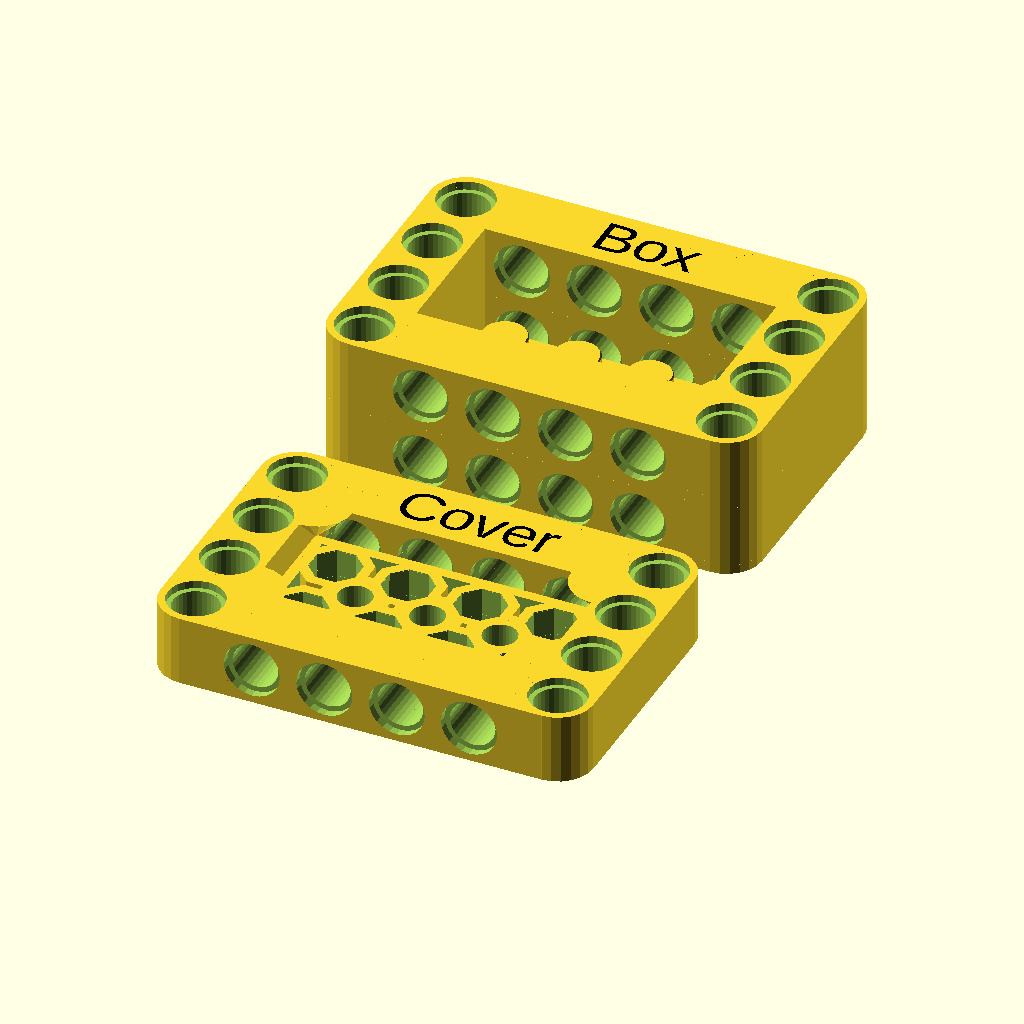
Cell 1 — every parameter at its default value.
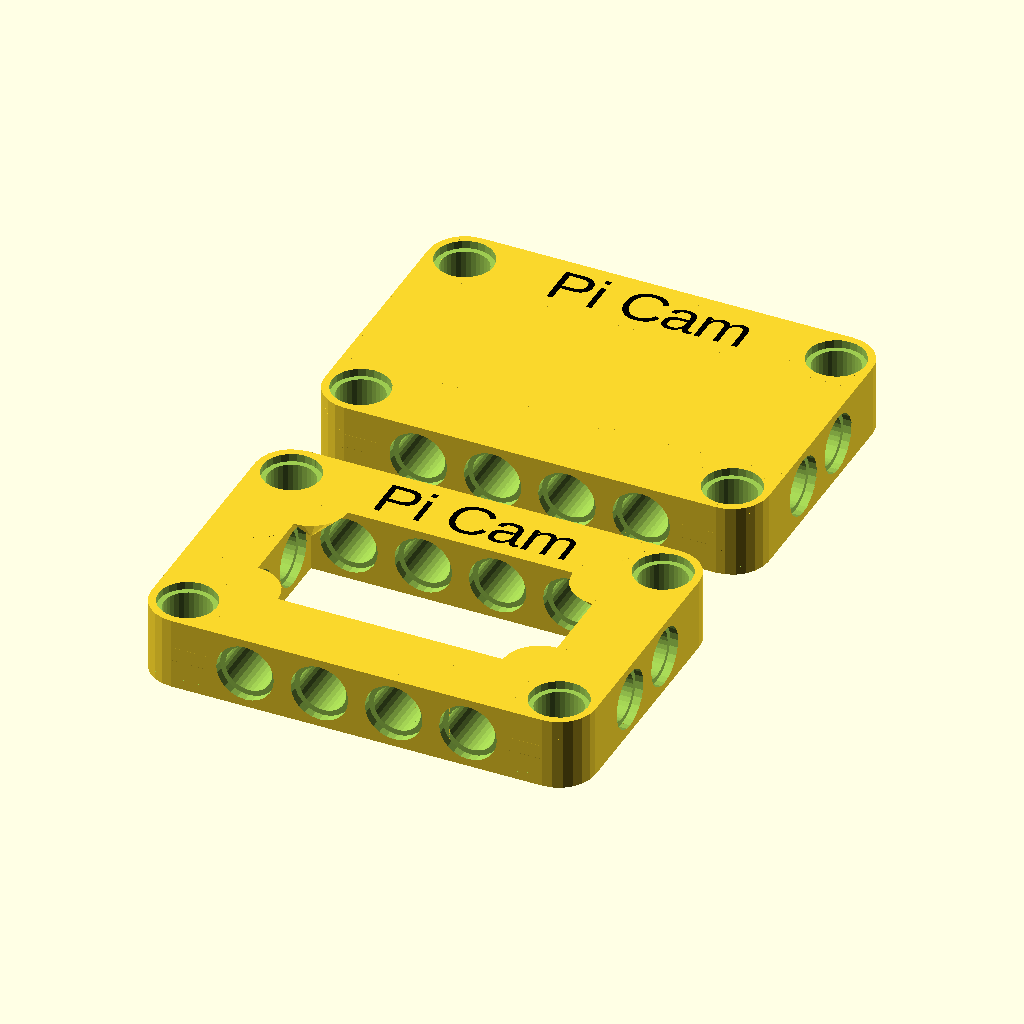
Cell 2: the "Rev22" preset from the model's presets file.
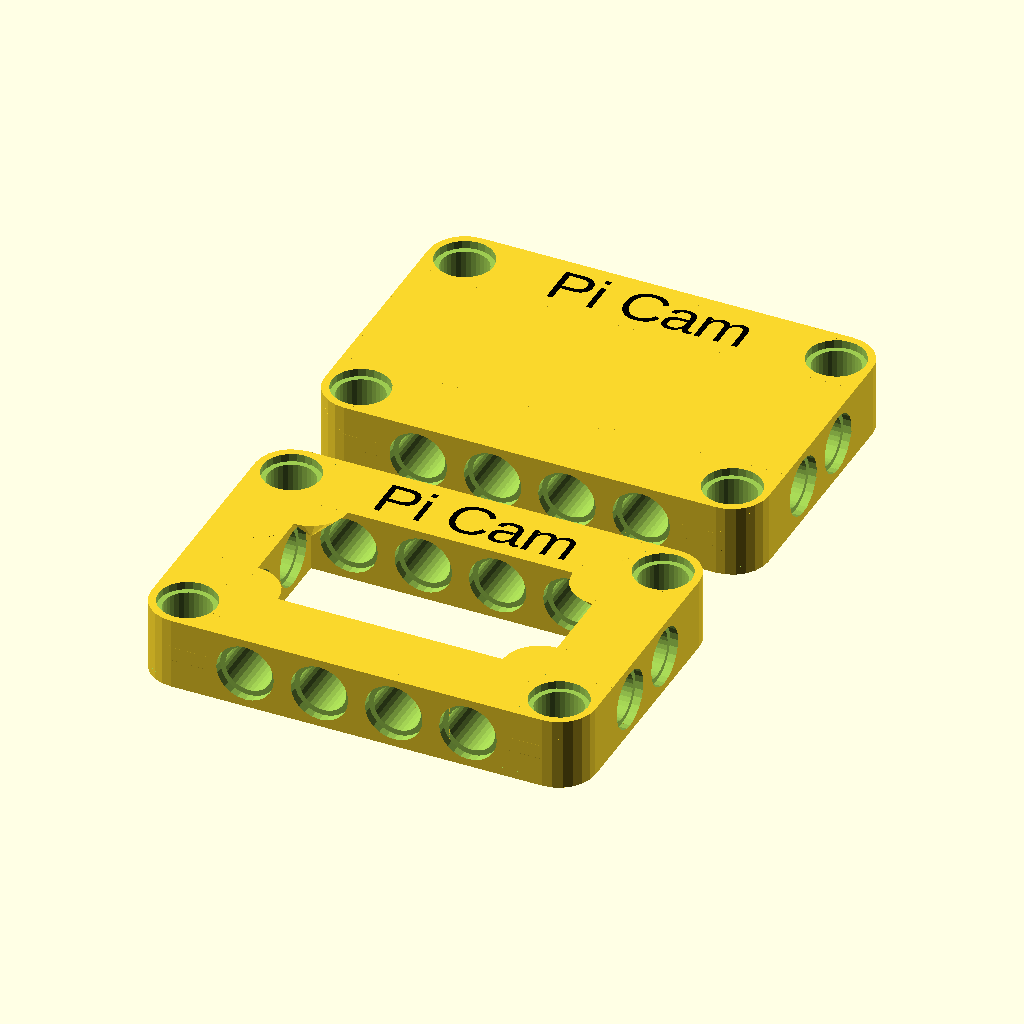
Cell 3 — preset "Rev2".
All cells are drawn from the same view direction (rotation 55°, 0°, 25°, orthographic, colour scheme Cornfield), but the view is re-fitted for each cell, so position and scale can differ between cells as well as the parameter.
Source of the model, technic-mount/PELA-technic-box.scad:
/*
PELA Slot Mount - 3D Printed LEGO-compatible PCB mount, vertical slide-in

Published at https://PELAblocks.org

By Paul Houghton
Twitter: @mobile_rat
Email: paulirotta@gmail.com
Blog: https://medium.com/@paulhoughton

Creative Commons Attribution ShareAlike NonCommercial License
    https://creativecommons.org/licenses/by-sa/4.0/legalcode

Design work kindly sponsored by
    https://www.futurice.com

All modules are setup for stateless functional-style reuse in other OpenSCAD files.
To this end, you can always pass in and override all parameters to create
a new effect. Doing this is not natural to OpenSCAD, so apologies for all
the boilerplate arguments which are passed in to each module or any errors
that may be hidden by the sensible default values. This is an evolving art.
*/

include <../style.scad>
include <../material.scad>
use <../PELA-block.scad>
use <../PELA-technic-block.scad>
use <../PELA-socket-panel.scad>
use <../PELA-knob-panel.scad>
use <../technic-beam/PELA-technic-beam.scad>
use <../technic-beam/PELA-technic-twist-beam.scad>


/* [Render] */

// Show the inside structure [mm]
_cut_line = 0; // [0:1:100]

// Printing material (set to select calibrated knob, socket and axle hole fit)
_material = 0; // [0:PLA, 1:ABS, 2:PET, 3:Biofila Silk, 4:Pro1, 5:NGEN, 6:NGEN FLEX, 7:Bridge Nylon, 8:TPU95, 9:TPU85/NinjaFlex, 10:Polycarbonite]

// Is the printer nozzle >= 0.5mm? If so, some features are enlarged to make printing easier
_large_nozzle = true;

// Select parts to render
_render_modules = 2; // [0:technic box, 1:technic cover, 2:technic box and cover]


/* [Box] */

// Total length [blocks]
_l = 6; // [2:1:30]

// Total width [blocks]
_w = 4; // [2:1:30]

// Distance from length ends of connector twist [blocks]
_twist_l = 1; // [1:15]

// Distance from width ends of connector twist [blocks]
_twist_w = 2; // [1:15]

// Height of the enclosure [blocks]
_h = 2; // [1:1:30]

// Interior fill style
_center = 6; // [0:empty, 1:solid, 2:edge cheese holes, 3:top cheese holes, 4:all cheese holes, 5:socket panel, 6:knob panel, 7:flat planel]

// Add holes in the top deck to improve airflow and reduce weight
_top_vents = false;

// Text label
_text = "Box";


/* [Cover] */

// Text label
_cover_text = "Cover";

// Interior fill style
_cover_center = 5; // [0:empty, 1:solid, 2:edge cheese holes, 3:top cheese holes, 4:all cheese holes, 5:socket panel, 6:knob panel, 7:flat planel]

// Height of the cover [blocks]
_cover_h = 1; // [1:1:20]

// Include quarter-round corner hold-downs in the cover
_cover_corner_tabs = true;


/* [Advanced] */
 
// Depth of text etching into top surface
_text_depth = 0.5; // [0.0:0.1:2]

// Horizontal clearance space removed from the outer horizontal surface to allow two parts to be placed next to one another on a 8mm grid [mm]
_horizontal_skin = 0.1; // [0:0.02:0.5]

// Vertical clearance space between two parts to be placed next to one another on a 8mm grid [mm]
_vertical_skin = 0.1; // [0:0.02:0.5]

// How tall are top connectors [mm]
_knob_height = 2.9; // [0:disabled, 1.8:traditional, 2.9:PELA 3D print tall]

// Size of hole in the center of knobs if "center" or "cover center" is "knob panel"
_knob_vent_radius = 0.0; // [0.0:0.1:3.9]



///////////////////////////////////
// FUNCTIONS
///////////////////////////////////

function first_l(twist_l, l) = min(twist_l, ceil(l/2));

function mid_l(l, l1, l3) = max(0, l - l1 - l3);



///////////////////////////////
// DISPLAY
///////////////////////////////

technic_box_and_cover(material=_material, large_nozzle=_large_nozzle, render_modules=_render_modules, cut_line=_cut_line, l=_l, w=_w, h=_h, cover_h=_cover_h, twist_l=_twist_l, twist_w=_twist_w, sockets=_sockets, knobs=_knobs, knob_height=_knob_height, knob_vent_radius=_knob_vent_radius, top_vents=_top_vents, center=_center, cover_center=_cover_center, text=_text, cover_text=_cover_text, text_depth=_text_depth, horizontal_skin=_horizontal_skin, vertical_skin=_vertical_skin, cover_corner_tabs=_cover_corner_tabs);


///////////////////////////////////
// MODULES
///////////////////////////////////


module technic_box_and_cover(material, large_nozzle, cut_line, render_modules, l, w, h, cover_h, twist_l, twist_w, sockets, knobs, knob_height, knob_vent_radius, top_vents, center, cover_center, text, cover_text, text_depth, horizontal_skin, vertical_skin, cover_corner_tabs) {

    assert(material!=undef);
    assert(large_nozzle!=undef);
    assert(cut_line!=undef);
    assert(render_modules!=undef);
    assert(l!=undef);
    assert(w!=undef);
    assert(h!=undef);
    assert(cover_h!=undef);
    assert(twist_l!=undef);
    assert(twist_w!=undef);
    assert(sockets!=undef);
    assert(knobs!=undef);
    assert(knob_vent_radius!=undef);
    assert(top_vents!=undef);
    assert(center!=undef);
    assert(cover_center!=undef);
    assert(text!=undef);
    assert(cover_text!=undef);
    assert(text_depth!=undef);
    assert(horizontal_skin!=undef);
    assert(vertical_skin!=undef);
    assert(cover_corner_tabs!=undef);

    if (render_modules != 0) {
        translate([0, -block_width(w + 1), 0]) {
            technic_box(material=material, large_nozzle=large_nozzle, cut_line=cut_line, l=l, w=w, h=cover_h, twist_l=twist_l, twist_w=twist_w, knob_height=_knob_height, knob_vent_radius=knob_vent_radius, top_vents=top_vents, center=cover_center, text=cover_text, text_depth=text_depth, horizontal_skin=horizontal_skin, vertical_skin=vertical_skin, cover_corner_tabs=cover_corner_tabs);
        }
    }

    if (render_modules != 1) {
        technic_box(material=material, large_nozzle=large_nozzle, cut_line=cut_line, l=l, w=w, h=h, twist_l=twist_l, twist_w=twist_w, knob_height=_knob_height, knob_vent_radius=knob_vent_radius, top_vents=top_vents, center=center, text=text, text_depth=text_depth, horizontal_skin=horizontal_skin, vertical_skin=vertical_skin, cover_corner_tabs=false);
    }
}

module technic_box(material, large_nozzle, cut_line=_cut_line, l, w, h, twist_l, twist_w, knob_height, knob_vent_radius, top_vents, center, text, text_depth, horizontal_skin, vertical_skin, cover_corner_tabs) {

    assert(material!=undef);
    assert(large_nozzle!=undef);
    assert(cut_line!=undef);
    assert(h!=undef);
    assert(knob_height!=undef);
    assert(knob_vent_radius!=undef);
    assert(top_vents!=undef);
    assert(w >= 2);
    assert(twist_w > 0);
    assert(twist_l > 0);
    assert(l >= twist_w + twist_l);
    assert(center >= 0);
    assert(center <= 7);
    assert(text != undef);
    assert(text_depth != undef);
    assert(horizontal_skin!=undef);
    assert(vertical_skin!=undef);
    assert(cover_corner_tabs!=undef);

    difference() {
        union() {
            technic_only_box(material=material, large_nozzle=large_nozzle, cut_line=0, l=l, w=w, h=h, twist_l=twist_l, twist_w=twist_w, knob_height=knob_height, center=center, text=text, text_depth=text_depth, horizontal_skin=horizontal_skin, vertical_skin=vertical_skin);
            
            lc = l - 2;
            wc = w - 2;

            if (center == 5 && lc > 0 && wc > 0) {
                translate([block_width(0.5), block_width(0.5), 0]) {
                    socket_panel(material=material, large_nozzle=large_nozzle, l=lc, w=wc, skin=-horizontal_skin, block_height=block_width(), sockets=true);
                }
            } else if (center >= 6 && lc > 0 && wc > 0) {
                knobs = center == 6;
                translate([block_width(0.5), block_width(0.5), 0]) {
                    knob_panel(material=material, large_nozzle=large_nozzle, cut_line=cut_line, l=lc, w=wc, top_vents=top_vents, corner_bolt_holes=false, knobs=knobs, knob_height=knob_height, sockets=knobs, skip_edge_knobs=0, block_height=block_width(), knob_vent_radius=knob_vent_radius, skin=-horizontal_skin, bolt_hole_radius=0);
                }
            }
                                
            if (cover_corner_tabs) {
                corner_tabs(l=l, w=w, cover_h=h, horizontal_skin=horizontal_skin, vertical_skin=vertical_skin);
            }
        }

        translate([-block_width(0.5), -block_width(0.5), 0]) {
            cut_space(material=material, large_nozzle=large_nozzle, l=l, w=w, cut_line=cut_line, h=h, block_height=block_width(), knob_height=knob_height, skin=horizontal_skin);
        }
    }
}


module technic_only_box(material, large_nozzle, cut_line=_cut_line, l, w, h, twist_l, twist_w, knob_height, center, text, text_depth, horizontal_skin, vertical_skin) {

    assert(material!=undef);
    assert(large_nozzle!=undef);
    assert(cut_line!=undef);
    assert(l!=undef);
    assert(w!=undef);
    assert(h!=undef);
    assert(twist_l!=undef);
    assert(twist_w!=undef);
    assert(knob_height!=undef);
    assert(center!=undef);
    assert(text!=undef);
    assert(text_depth!=undef);
    assert(horizontal_skin!=undef);
    assert(vertical_skin!=undef);

    tl = first_l(twist_l, l);
    l1 = tl;
    l2 = mid_l(l, l1, l1);
    l3 = l - l1 - l2;
    tw = first_l(twist_w, w);
    w1 = tw;
    w2 = mid_l(w, w1, w1);
    w3 = w - w1 - w2;
    vs = h > 1 ? 0 : vertical_skin;

    difference() {
        union() {
            for (i = [1:h]) {
                translate([0, 0, block_width(i-1)]) {
                    technic_rectangle(material=material, large_nozzle=large_nozzle, l1=l1, l2=l2, l3=l3, w1=w1, w2=w2, w3=w3, text=text, text_depth=text_depth, etch_top_text=(i==h), etch_bottom_text=(i==1), h=1, horizontal_skin=horizontal_skin, vertical_skin=vs);
               }
            }

            if (center > 0 && center < 5) {
                difference() {
                    translate([block_width(0.5)-horizontal_skin, block_width(0.5)-horizontal_skin, 0]) {
                        cube([block_width(l-2)+2*horizontal_skin, block_width(w-2)+2*horizontal_skin, block_width(h)-2*vs]);
                    }
                    
                    cheese_holes(material=material, large_nozzle=large_nozzle, center=center, l=l, w=w, h=h, l1=l1, l2=l2, w1=w1, w2=w2, horizontal_skin=horizontal_skin, vertical_skin=vertical_skin);
                }
            }
        }
        
        translate([block_width(-0.5), block_width(-0.5), 0]) {
            
            cut_space(material=material, large_nozzle=large_nozzle, cut_line=cut_line, l=l, w=w, h=h, knob_height=knob_height, block_height=block_width(), skin=horizontal_skin);
        }
    }
}


module edge_text(l, w, h, text, text_depth) {

    assert(l!=undef);
    assert(w!=undef);
    assert(h!=undef);
    assert(text!=undef);
    assert(text_depth!=undef);

    translate([block_width((l-1)/2), block_width(w-1), block_width(h) - text_depth]) {
        font = "Liberation Sans";

        color("black") linear_extrude(height = text_depth + _defeather) {
            text(text, font = font, size = 4.8, valign = "center", halign = "center");
        }
    }
}


module technic_rectangle(material, large_nozzle, l1, l2, l3, w1, w2, w3, text, text_depth, etch_top_text, etch_bottom_text, h, horizontal_skin, vertical_skin) {

    assert(material!=undef);
    assert(large_nozzle!=undef);
    assert(l1!=undef);
    assert(l2!=undef);
    assert(l3!=undef);
    assert(w1!=undef);
    assert(w2!=undef);
    assert(w3!=undef);
    assert(text!=undef);
    assert(text_depth!=undef);
    assert(l1 > 0, "increase first l section to 1");
    assert(l2 >= 0, "increase second l section to 0");
    assert(l3 > 0,"increase third l section to 1");
    assert(w1 > 0, "increase first w section to 1");
    assert(w2 >= 0, "increase second w section to 0");
    assert(w3 > 0, "increase third w section to at least 1");
    assert(h >= 1);
    assert(etch_top_text != undef);
    assert(etch_bottom_text != undef);
    assert(horizontal_skin!=undef);
    assert(vertical_skin!=undef);

    ll = l1+l2+l3;
    ww = w1+w2+w3;

    difference() {
        union() {
            technic_twist_beam(material=material, large_nozzle=large_nozzle, cut_line=0, w_left=1, w_center=1, w_right=1, l_left=l1, l_center=l2, l_right=l3, h_left=h, h_center=h, h_right=h, side_holes=2, horizontal_skin=horizontal_skin, vertical_skin=vertical_skin);

            rotate([0, 0, 90]) {
                technic_twist_beam(material=material, large_nozzle=large_nozzle, cut_line=0, w_left=1, w_center=1, w_right=1, l_left=w1, l_center=w2, l_right=w3, h_left=h, h_center=h, h_right=h, side_holes=2, horizontal_skin=horizontal_skin, vertical_skin=vertical_skin);
            }

            translate([0, block_width(ww-1), 0]) {
                technic_twist_beam(material=material, large_nozzle=large_nozzle, cut_line=0, w_left=1, w_center=1, w_right=1, l_left=l1, l_center=l2, l_right=l3, h_left=h, h_center=h, h_right=h, side_holes=2, horizontal_skin=horizontal_skin, vertical_skin=vertical_skin);
            }

            rotate([0, 0, 90]) {
                translate([0, -block_width(ll-1), 0]) {
                    technic_twist_beam(material=material, large_nozzle=large_nozzle, cut_line=0, w_left=1, w_center=1, w_right=1, l_left=w1, l_center=w2, l_right=w3, h_left=h, h_center=h, h_right=h, side_holes=2, horizontal_skin=horizontal_skin, vertical_skin=vertical_skin);
                }
            }
        }
        
        union() {
            if (etch_top_text) {
                edge_text(l=ll, w=ww, h=1, text=text, text_depth=text_depth);
            }
            
            if (etch_bottom_text) {
                translate([block_width(ll-1), 0, block_width(h)]) {
                    rotate([180, 0, 180]) {
                        edge_text(l=ll, w=ww, h=h, text=text, text_depth=text_depth);
                    }
                }
            }
        }
    }
}


module cheese_holes(material, large_nozzle, center, l, w, h, l1, l2, w1, w2, horizontal_skin, vertical_skin) {

    assert(material!=undef);
    assert(large_nozzle!=undef);
    assert(h!=undef);
    assert(l1!=undef);
    assert(l2!=undef);
    assert(w1!=undef);
    assert(w2!=undef);
    assert(l >= l1+l2, "l must be at least l1+l2");
    assert(w >= w1+w2, "l must be at least l1+l2");
    assert(center >= 0, "center must be at least 0");
    assert(center <= 4, "center must be at most 4");
    assert(horizontal_skin!=undef);
    assert(vertical_skin!=undef);

    if (center > 1) {
        if (l2 > 0 && center != 3) {
            side_cheese_holes(material=material, large_nozzle=large_nozzle, w=w, l1=l1, l2=l2, h=h, horizontal_skin=horizontal_skin, vertical_skin=vertical_skin);
        }
        
        if (w2 > 0 && center != 3) {
            end_cheese_holes(material=material, large_nozzle=large_nozzle, l=l, w1=w1, w2=w2, h=h, horizontal_skin=horizontal_skin, vertical_skin=vertical_skin);
        }
        
        if (w > 2 && l > 2 && center !=2) {
            bottom_cheese_holes(material=material, large_nozzle=large_nozzle, l=l, w=w, h=h, horizontal_skin=horizontal_skin, vertical_skin=vertical_skin);
            
            top_cheese_holes(material=material, large_nozzle=large_nozzle, l=l, w=w, h=h, horizontal_skin=horizontal_skin, vertical_skin=vertical_skin);
        }
    }
}


module side_cheese_holes(material, large_nozzle, w, l1, l2, h, horizontal_skin, vertical_skin) {
    
    assert(material!=undef);
    assert(large_nozzle!=undef);
    assert(w!=undef);
    assert(l1!=undef);
    assert(l2!=undef);
    assert(h!=undef);
    assert(horizontal_skin!=undef);
    assert(vertical_skin!=undef);

    for (i = [0:l2-1]) {
        for (j = [0:h-1]) {
            translate([block_width(l1+i)+horizontal_skin, block_width(-0.5)+horizontal_skin, block_width(0.5+j)-vertical_skin]) {
                rotate([-90, 0, 0]) {
                    axle_hole(material=material, large_nozzle=large_nozzle, hole_type=2, radius=material_axle_hole_radius(material=material, large_nozzle=large_nozzle), length=block_width(w));
                }
            }
        }
    }    
}


module end_cheese_holes(material, large_nozzle, l, w1, w2, h, horizontal_skin, vertical_skin) {

    assert(material!=undef);
    assert(large_nozzle!=undef);
    assert(l!=undef);
    assert(w1!=undef);
    assert(w2!=undef);
    assert(h!=undef);
    assert(horizontal_skin!=undef);
    assert(vertical_skin!=undef);

    translate([block_width(l-1), 0, 0]) {
        rotate([0, 0, 90]) {
            side_cheese_holes(material=material, large_nozzle=large_nozzle, w=l, l1=w1, l2=w2, h=h, horizontal_skin=horizontal_skin, vertical_skin=vertical_skin);
        }
    }
}


module bottom_cheese_holes(material, large_nozzle, w, l, h, horizontal_skin, vertical_skin) {
    
    assert(material!=undef);
    assert(large_nozzle!=undef);
    assert(w!=undef);
    assert(l!=undef);
    assert(h!=undef);
    assert(horizontal_skin!=undef);
    assert(vertical_skin!=undef);

    for (i = [1:l-2]) {
        for (j = [1:w-2]) {
            translate([block_width(i)-horizontal_skin, block_width(j)-horizontal_skin, -vertical_skin]) {
                 axle_hole(material=material, large_nozzle=large_nozzle, hole_type=2, radius=material_axle_hole_radius(material=material, large_nozzle=large_nozzle), length=block_width(h)+2*_defeather);
            }
        }
    }    
}


module top_cheese_holes(material, large_nozzle, w, l, h, horizontal_skin, vertical_skin) {
    
    assert(material!=undef);
    assert(large_nozzle!=undef);
    assert(w!=undef);
    assert(l!=undef);
    assert(h!=undef);
    assert(horizontal_skin!=undef);
    assert(vertical_skin!=undef);

    translate([block_width(0), block_width(w-1), block_width(h)]) {
        
        rotate([180, 0, 0]) {
            bottom_cheese_holes(material=material, large_nozzle=large_nozzle, l=l, w=w, h=h, horizontal_skin=horizontal_skin, vertical_skin=vertical_skin);
        }
    }
}


module corner_tabs(l, w, cover_h, horizontal_skin, vertical_skin) {
    assert(l!=undef);
    assert(w!=undef);
    assert(cover_h!=undef);
    assert(horizontal_skin!=undef);
    assert(vertical_skin!=undef);

    tab_h = block_width(cover_h-0.5)-(cover_h==1 ? 2*vertical_skin : 0);

    translate([block_width(0.5)-horizontal_skin, block_width(w-1.5)+horizontal_skin, tab_h])
        corner_tab(-90);
            
    translate([block_width(l-1.5)+horizontal_skin, block_width(w-1.5)+horizontal_skin, tab_h])
        corner_tab(180);
            
    translate([block_width(l-1.5)+horizontal_skin, block_width(0.5)-horizontal_skin, tab_h])
        corner_tab(90);
            
    translate([block_width(0.5)-horizontal_skin, block_width(0.5)-horizontal_skin, tab_h])
        corner_tab(0);
}


// A quarter round part sticking out from the side wall to hold down the board
module corner_tab(rotation) {
    assert(rotation!=undef);
    
    s = block_width(0.5);
    intersection() {
        cylinder(h=s, r1=0, r2=s);
        rotate([0, 0, rotation])
            cube([s, s, s]);
    }
}


// A half round part sticking out from the side wall to hold down the board
module half_tab(rotation) {
    assert(rotation!=undef);
    
    s = block_width(0.5);
    intersection() {
        cylinder(h=s, r1=0, r2=s);
        rotate([0, 0, rotation])
            translate([0, -s, 0])
                cube([s, 2*s, s]);
    }
}
Parameter table extracted from the source (name, type, default, range or options):
_cut_line: number, default 0, range 0 to 100, step 1
_material: number, default 0, options 0, 1, 2, 3, 4, 5, 6, 7, 8, 9, 10
_large_nozzle: bool, default true
_render_modules: number, default 2, options 0, 1, 2
_l: number, default 6, range 2 to 30, step 1
_w: number, default 4, range 2 to 30, step 1
_twist_l: number, default 1, range 1 to 15
_twist_w: number, default 2, range 1 to 15
_h: number, default 2, range 1 to 30, step 1
_center: number, default 6, options 0, 1, 2, 3, 4, 5, 6, 7
_top_vents: bool, default false
_text: string, default "Box"
_cover_text: string, default "Cover"
_cover_center: number, default 5, options 0, 1, 2, 3, 4, 5, 6, 7
_cover_h: number, default 1, range 1 to 20, step 1
_cover_corner_tabs: bool, default true
_text_depth: number, default 0.5, range 0 to 2, step 0.1
_horizontal_skin: number, default 0.1, range 0 to 0.5, step 0.02
_vertical_skin: number, default 0.1, range 0 to 0.5, step 0.02
_knob_height: number, default 2.9, options 0, 1.8, 2.9
_knob_vent_radius: number, default 0, range 0 to 3.9, step 0.1
